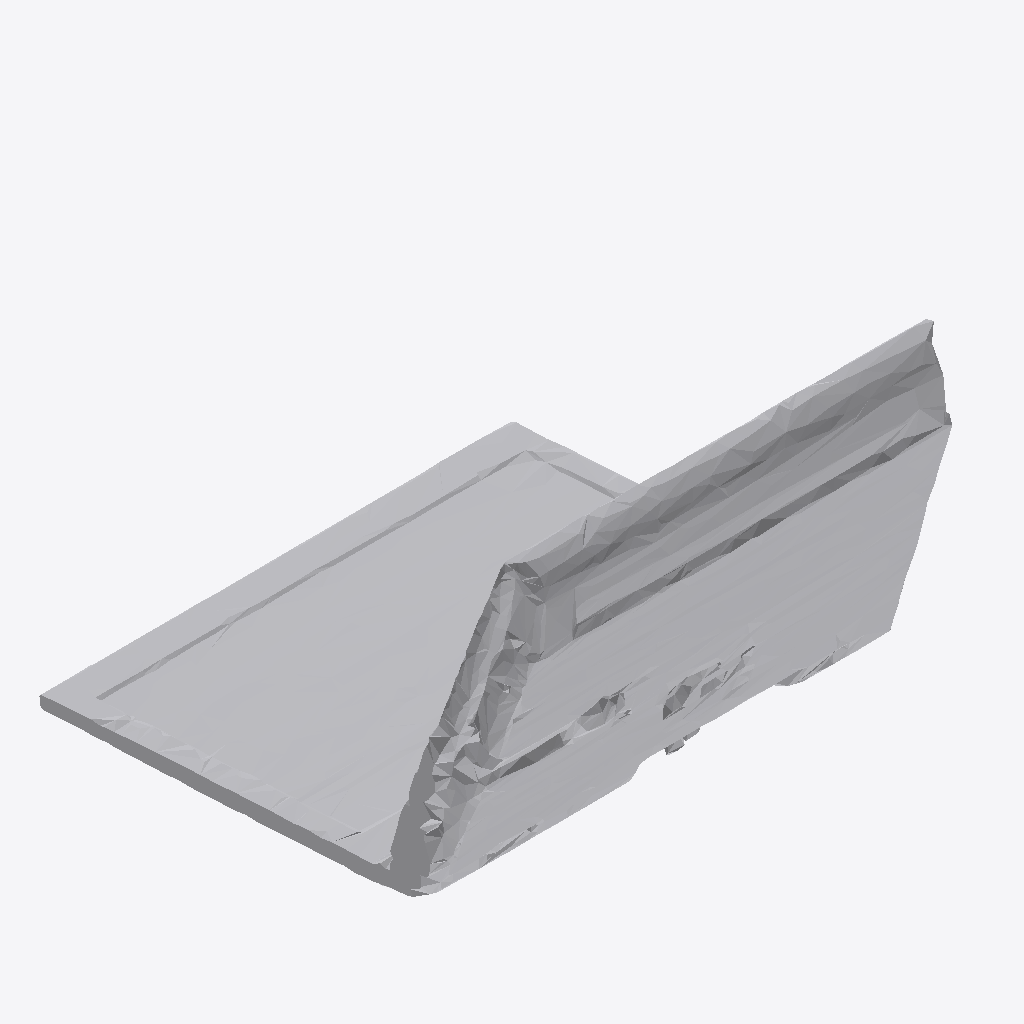
Isometric view of an IFC building model (IFC-SPF (STEP), schema IFC4, length unit metre), seen from the south-west, elements coloured by IFC class: 1 other element (light grey).
Extent 1.2 m × 1.2 m × 0.8 m (x, y, z). Storeys (1): Ground Floor at 0.00 m. Elements (1): 1 IfcFurniture.

HEADER;
FILE_DESCRIPTION(('ViewDefinition [CoordinationView]'),'2;1');
FILE_NAME('','2026-07-12T10:00:54',(''),(''),'IfcOpenShell 0.8.0','IfcOpenShell 0.8.0','');
FILE_SCHEMA(('IFC4'));
ENDSEC;
DATA;
#17=IFCPROJECT('2lN1wXvY971Pi3mmvcE2gs',#5,'Office Project',$,$,$,$,(#15),#10);
#20=IFCSITE('1P5CxG9Gb7fud6ySK5rwU_',#5,'Site',$,$,#19,$,$,.ELEMENT.,$,$,$,$,$);
#22=IFCBUILDING('3KL3mmO_54$ReFA31lXsCk',#5,'Building',$,$,#21,$,$,.ELEMENT.,$,$,$);
#24=IFCBUILDINGSTOREY('1NKCflYyr5mOLqRDScoIkX',#5,'Ground Floor',$,$,#23,$,$,.ELEMENT.,0.0);
#35=IFCFURNITURE('0i48hDUB5CDPSBBr533eY2',#5,'list05_laptop',$,$,#34,#31,$,$);
ENDSEC;
